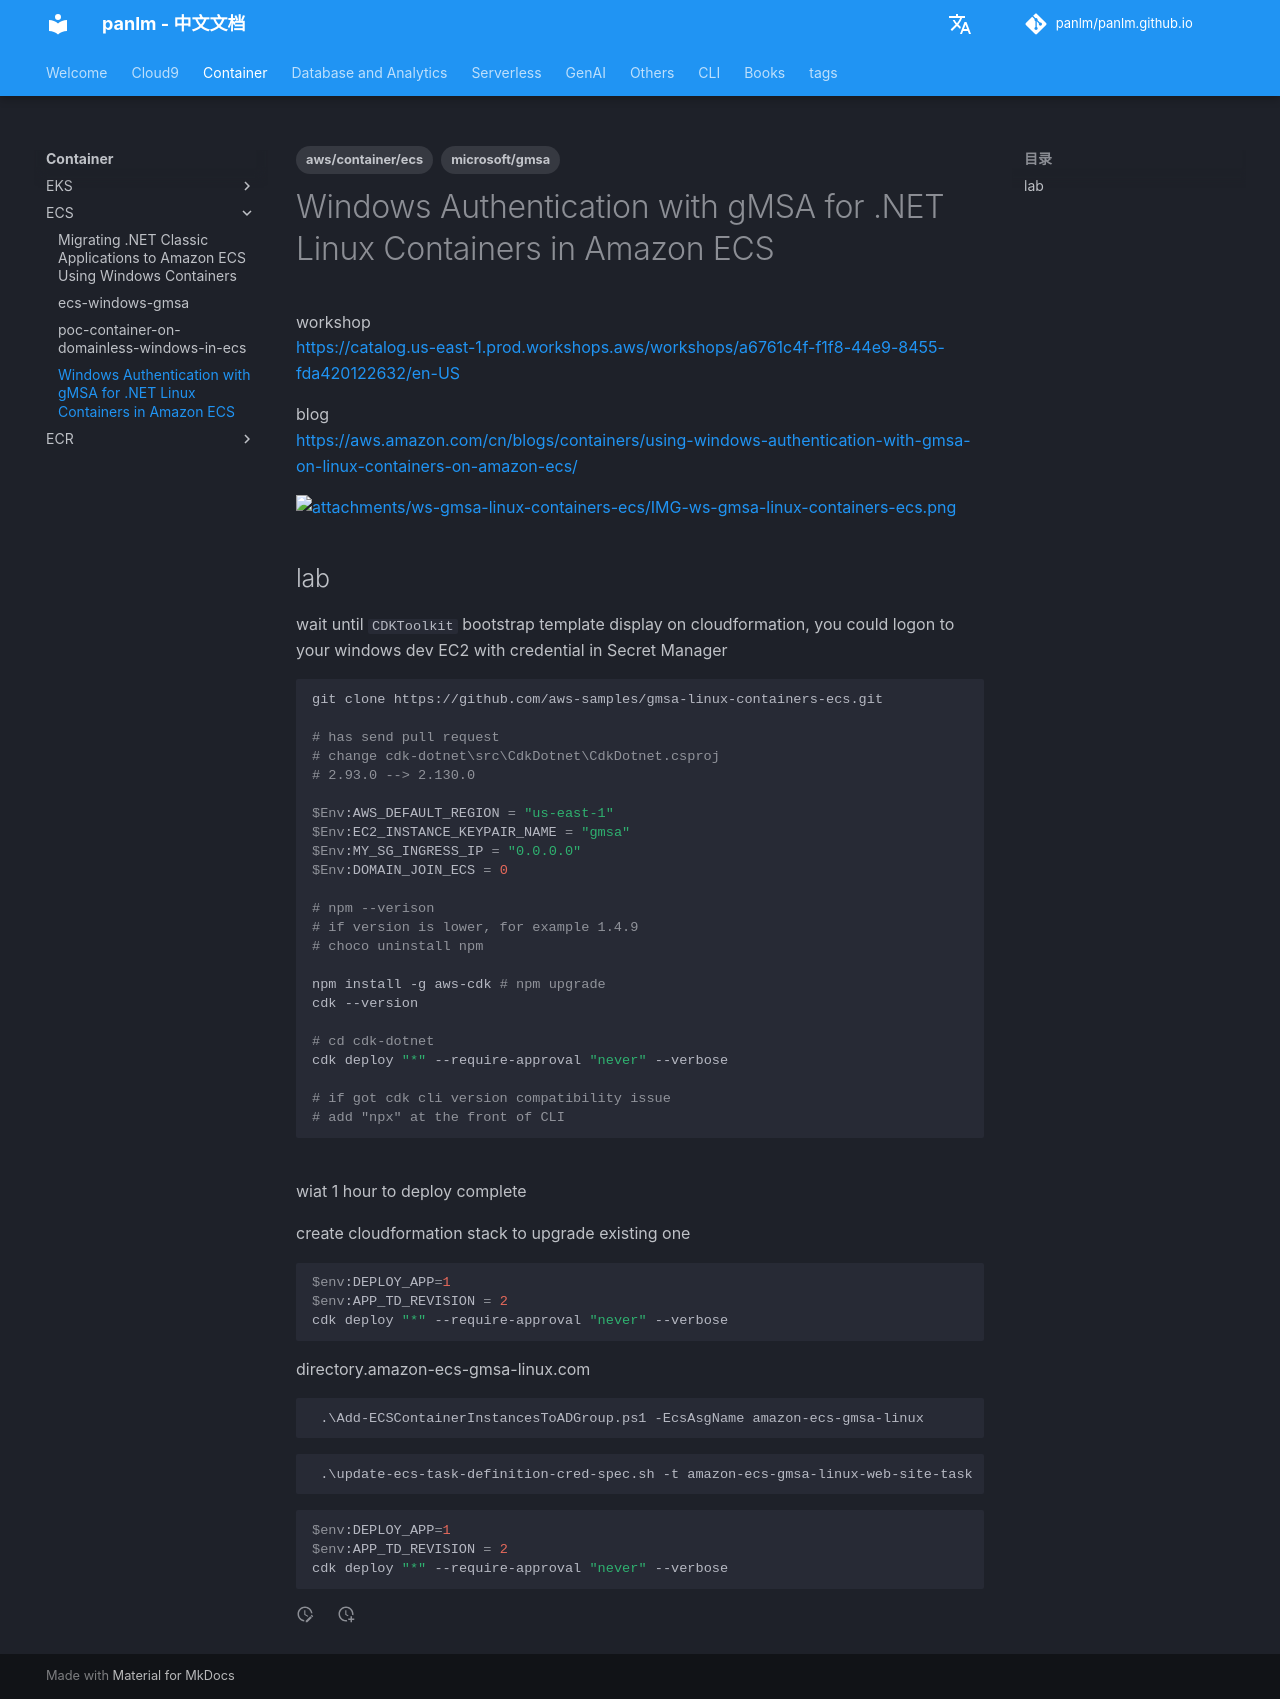

repository: panlm/panlm.github.io · page: zh/EKS/ecs/ws-gmsa-linux-containers-ecs/index.html · generator: mkdocs

---
title: Windows Authentication with gMSA for .NET Linux Containers in Amazon ECS
description: null
created: 2024-02-27 08:24:49.808000
last_modified: 2024-03-20
tags:
- microsoft/gmsa
- aws/container/ecs
permalink: git-mkdocs/eks/ecs/ws-gmsa-linux-containers-ecs
---

# Windows Authentication with gMSA for .NET Linux Containers in Amazon ECS

workshop
https://catalog.us-east-1.prod.workshops.aws/workshops/a6761c4f-f1f8-44e9-8455-fda420122632/en-US

blog
https://aws.amazon.com/cn/blogs/containers/using-windows-authentication-with-gmsa-on-linux-containers-on-amazon-ecs/

![[attachments/ws-gmsa-linux-containers-ecs/IMG-ws-gmsa-linux-containers-ecs.png]]

## lab 

wait until `CDKToolkit` bootstrap template display on cloudformation, you could logon to your windows dev EC2 with credential in Secret Manager
```sh

git clone https://github.com/aws-samples/gmsa-linux-containers-ecs.git

# has send pull request
# change cdk-dotnet\src\CdkDotnet\CdkDotnet.csproj
# 2.93.0 --> 2.130.0

$Env:AWS_DEFAULT_REGION = "us-east-1"
$Env:EC2_INSTANCE_KEYPAIR_NAME = "gmsa"
$Env:MY_SG_INGRESS_IP = "0.0.0.0" 
$Env:DOMAIN_JOIN_ECS = 0 

# npm --verison
# if version is lower, for example 1.4.9
# choco uninstall npm 

npm install -g aws-cdk # npm upgrade
cdk --version

# cd cdk-dotnet
cdk deploy "*" --require-approval "never" --verbose

# if got cdk cli version compatibility issue
# add "npx" at the front of CLI

```
wiat 1 hour to deploy complete

create cloudformation stack to upgrade existing one
```sh
$env:DEPLOY_APP=1
$env:APP_TD_REVISION = 2
cdk deploy "*" --require-approval "never" --verbose

```

directory.amazon-ecs-gmsa-linux.com
```
 .\Add-ECSContainerInstancesToADGroup.ps1 -EcsAsgName amazon-ecs-gmsa-linux
```

```
 .\update-ecs-task-definition-cred-spec.sh -t amazon-ecs-gmsa-linux-web-site-task
```

```sh
$env:DEPLOY_APP=1
$env:APP_TD_REVISION = 2
cdk deploy "*" --require-approval "never" --verbose

```
